Image classification data set "scanned" (pablosalvador10/gbb-ai-smart-document-processing on GitHub). Class labels (16): advertisement, budget, email, file folder, form, handwritten, invoice, letter, memo, news article, presentation, questionnaire, resume, scientific publication, scientific report, specification.

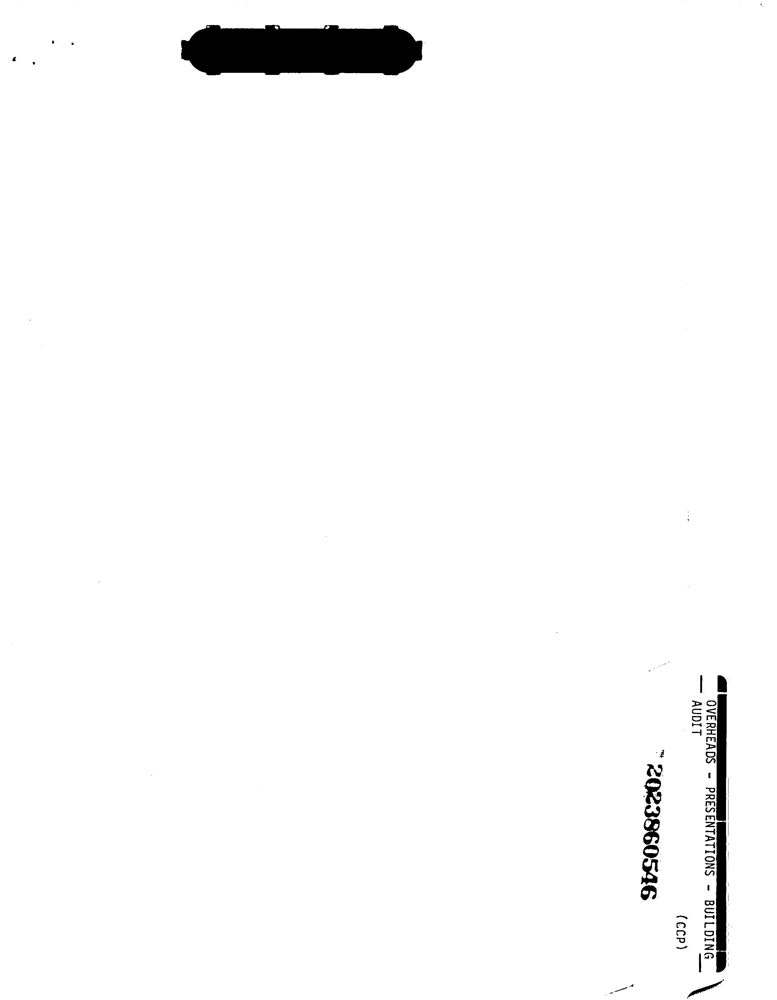
Label: file folder

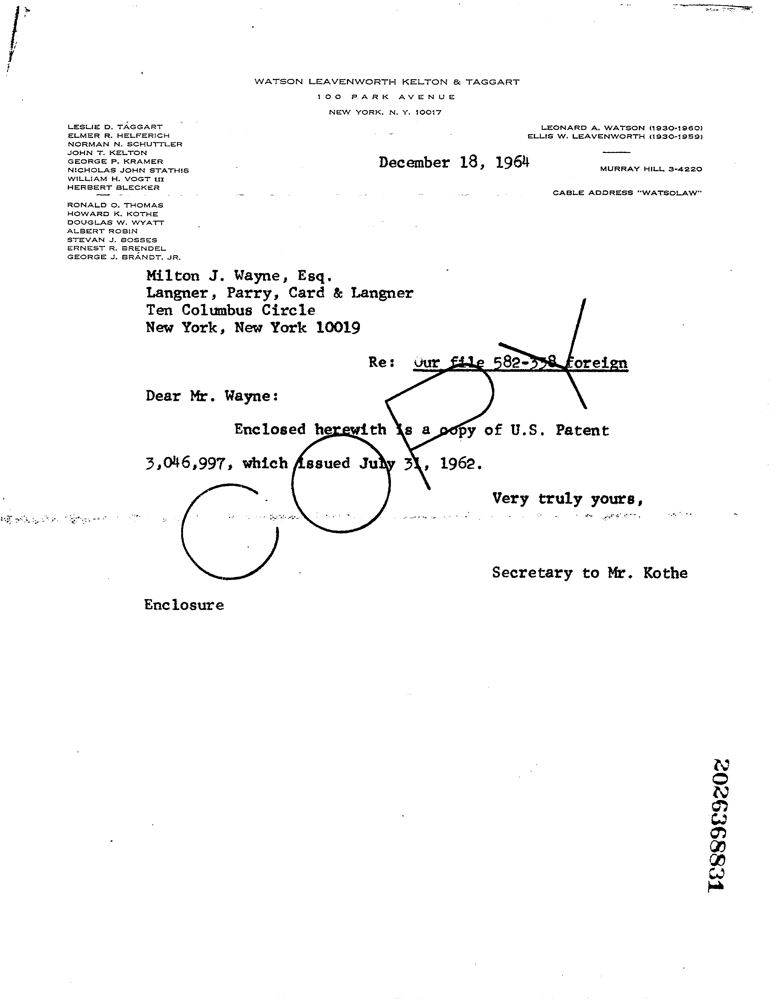
Label: letter

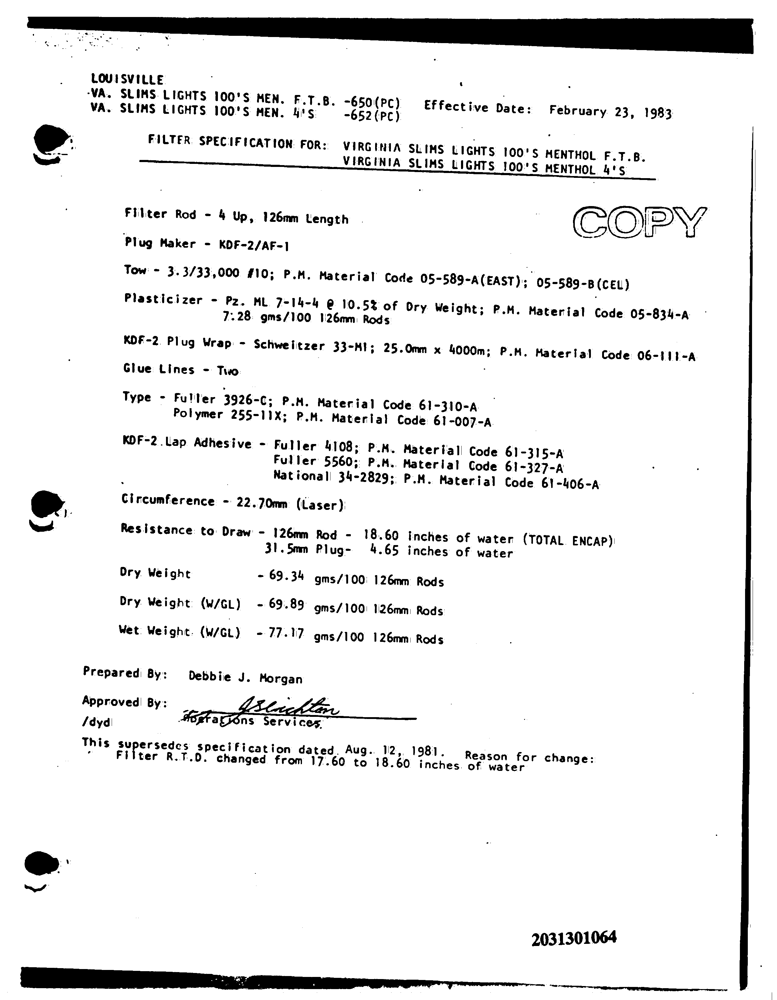
Label: specification

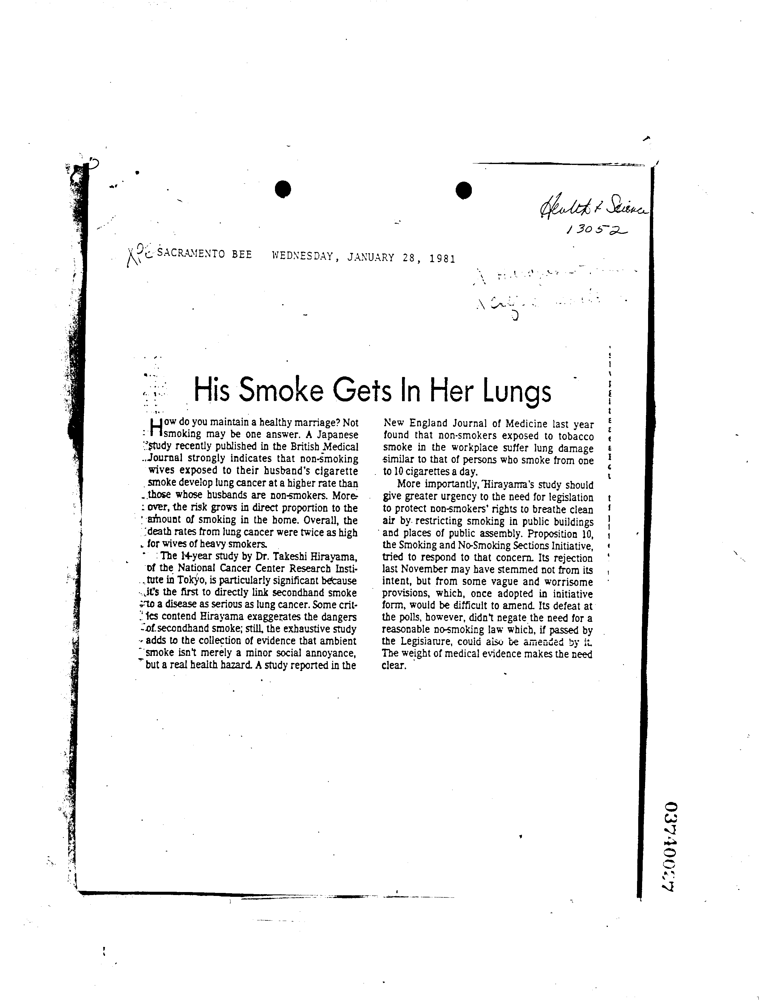
Label: news article

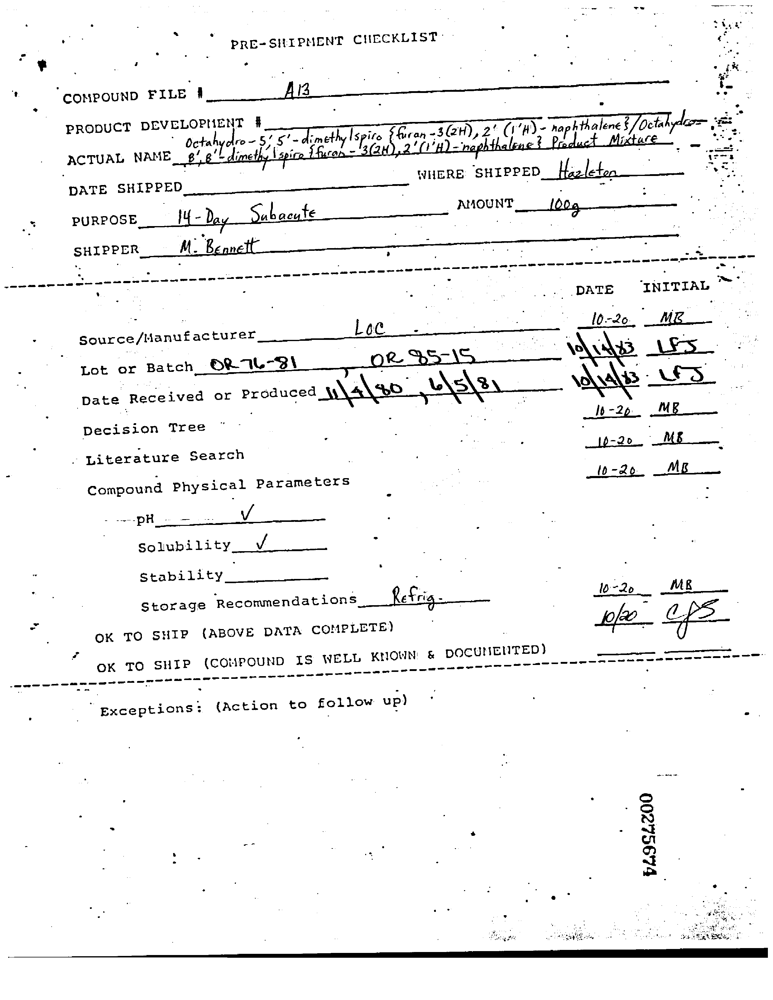
Label: form

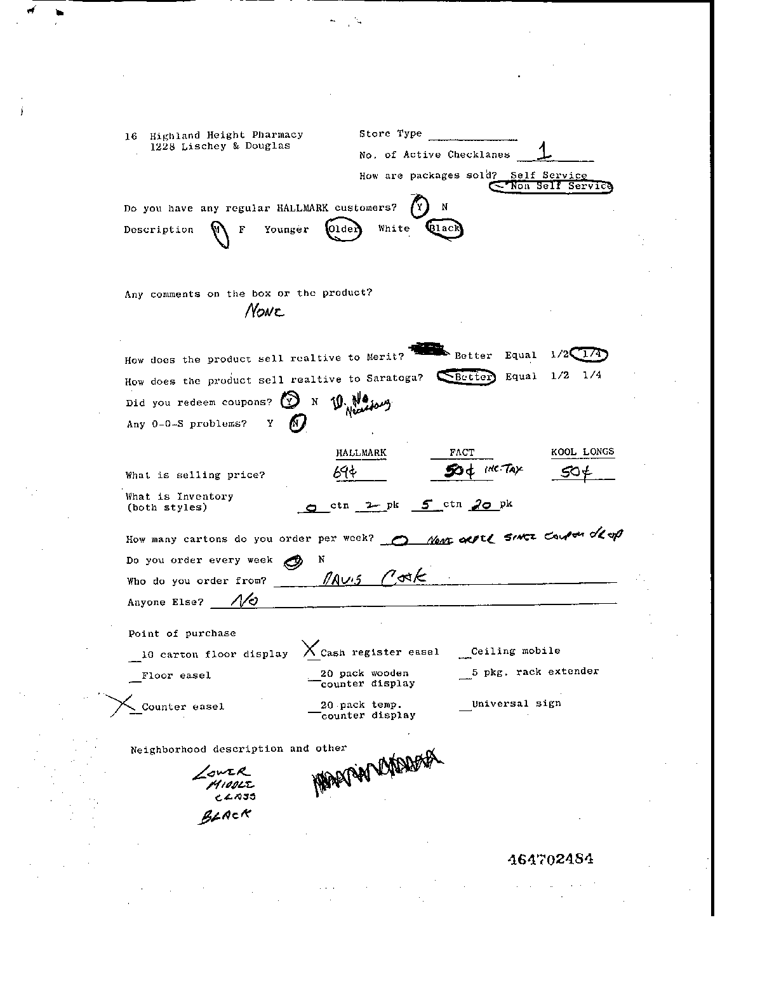
Label: questionnaire
